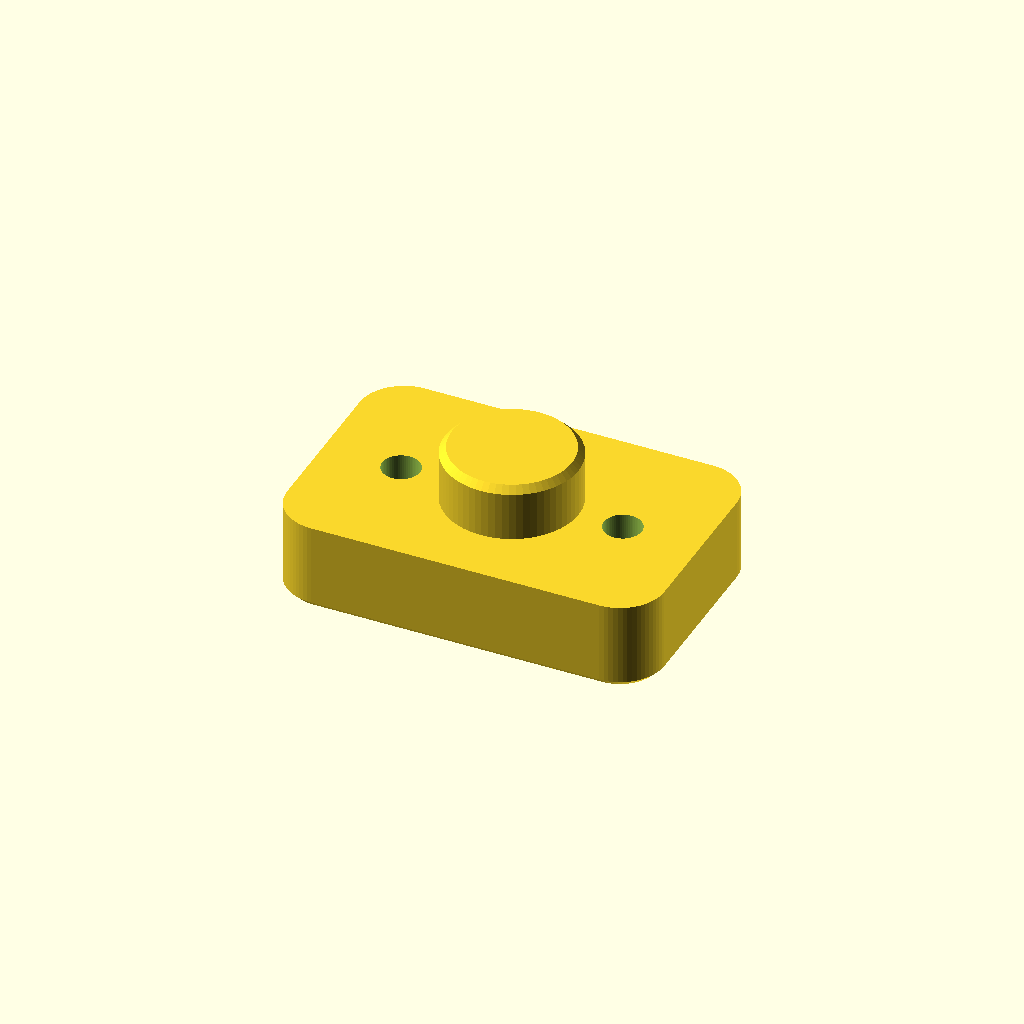
Cell 1 — every parameter at its default value.
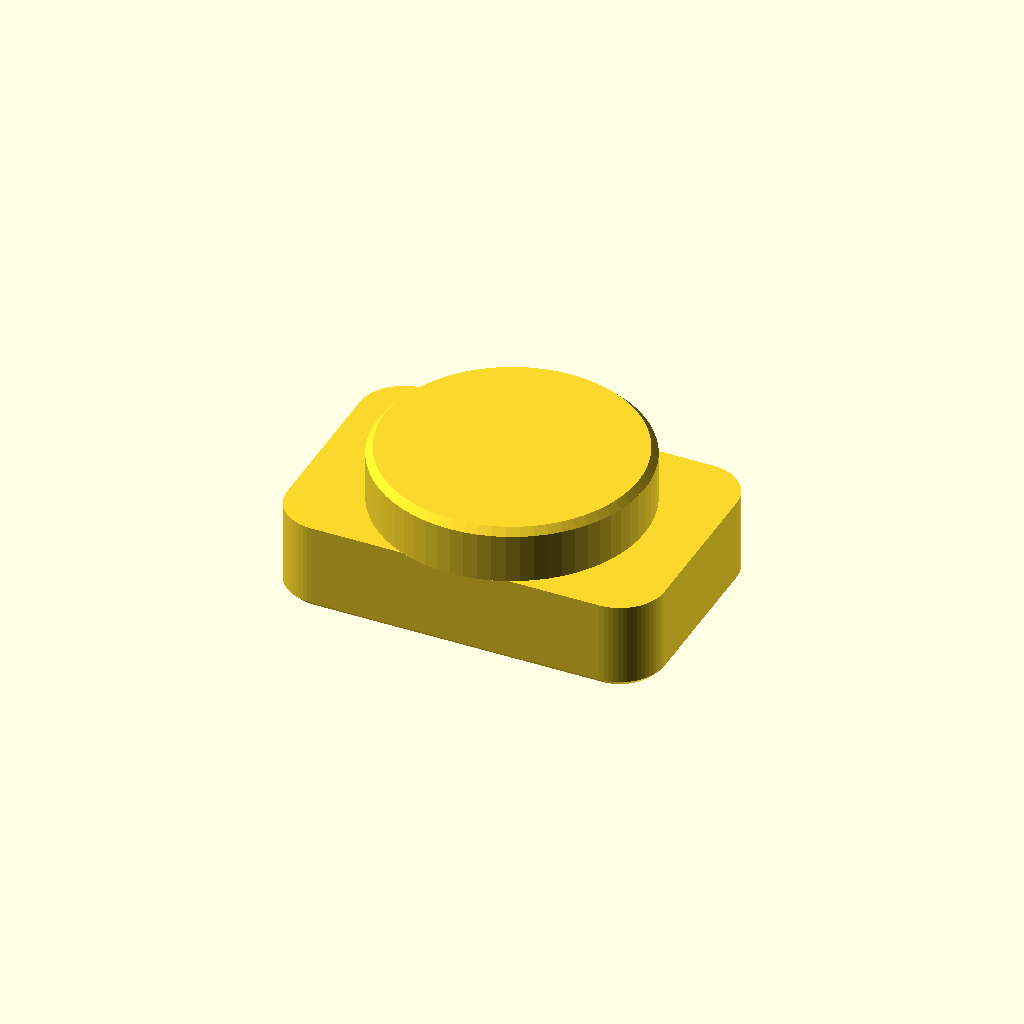
Cell 2: the same model with boss_d = 24.
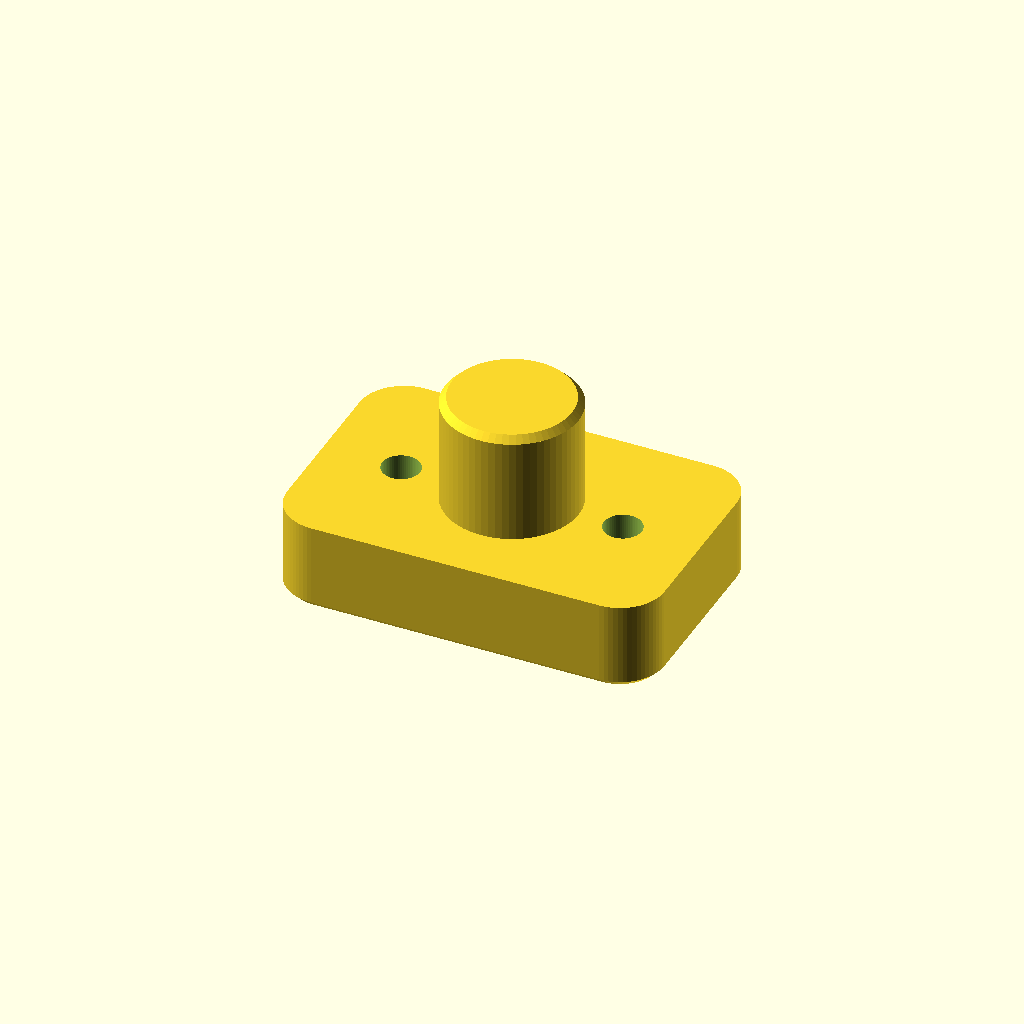
Cell 3: the same model with boss_h = 10.
One fixed orthographic camera (rotation 55°, 0°, 25°; colour scheme Cornfield) for every cell.
OpenSCAD source file styles/workshop-utility/swatch.scad:
// workshop-utility swatch — the smallest part that still shows the whole
// style: rounded plan-view corners, a chamfered bed edge, the family's M3
// clearance holes, and a boss whose top edge is broken the same way.
//
// This is the style's regression test. ./scripts/style-check.sh renders it and
// checks it against styles/workshop-utility/style.json, so a spec that no part
// can actually satisfy fails here rather than in somebody's design session.
// It is also a printable thing in its own right: a mounting pad.
//
// Every number below comes from the style, not from taste — that is the point.
include <styles/workshop-utility/style.scad>
use <printability.scad>

/* [Swatch size] */
// Pad footprint and thickness (mm)
pad = [34, 22, 8];
// Boss diameter and height above the pad (mm)
boss_d = 12;
boss_h = 5;

/* [Quality] */
$fn = style_fn;

module swatch() {
    difference() {
        union() {
            rounded_box(pad, r = style_corner_r,
                        bottom_chamfer = style_edge_chamfer);
            // 0.01 overlap: a boss that merely touches the pad leaves a
            // zero-thickness seam for the mesher to argue with
            translate([pad[0] / 2, pad[1] / 2, pad[2] - 0.01])
                chamfered_cylinder(d = boss_d, h = boss_h + 0.01,
                                   chamfer1 = 0, chamfer2 = style_edge_chamfer);
        }
        for (x = [style_corner_r + 3, pad[0] - style_corner_r - 3])
            translate([x, pad[1] / 2, -0.1])
                screw_hole("M3", l = pad[2] + 0.2);
    }
}

swatch();
Customizer parameters (derived from the source; name, type, default, range or options):
pad: vector, default [34, 22, 8]
boss_d: number, default 12
boss_h: number, default 5
